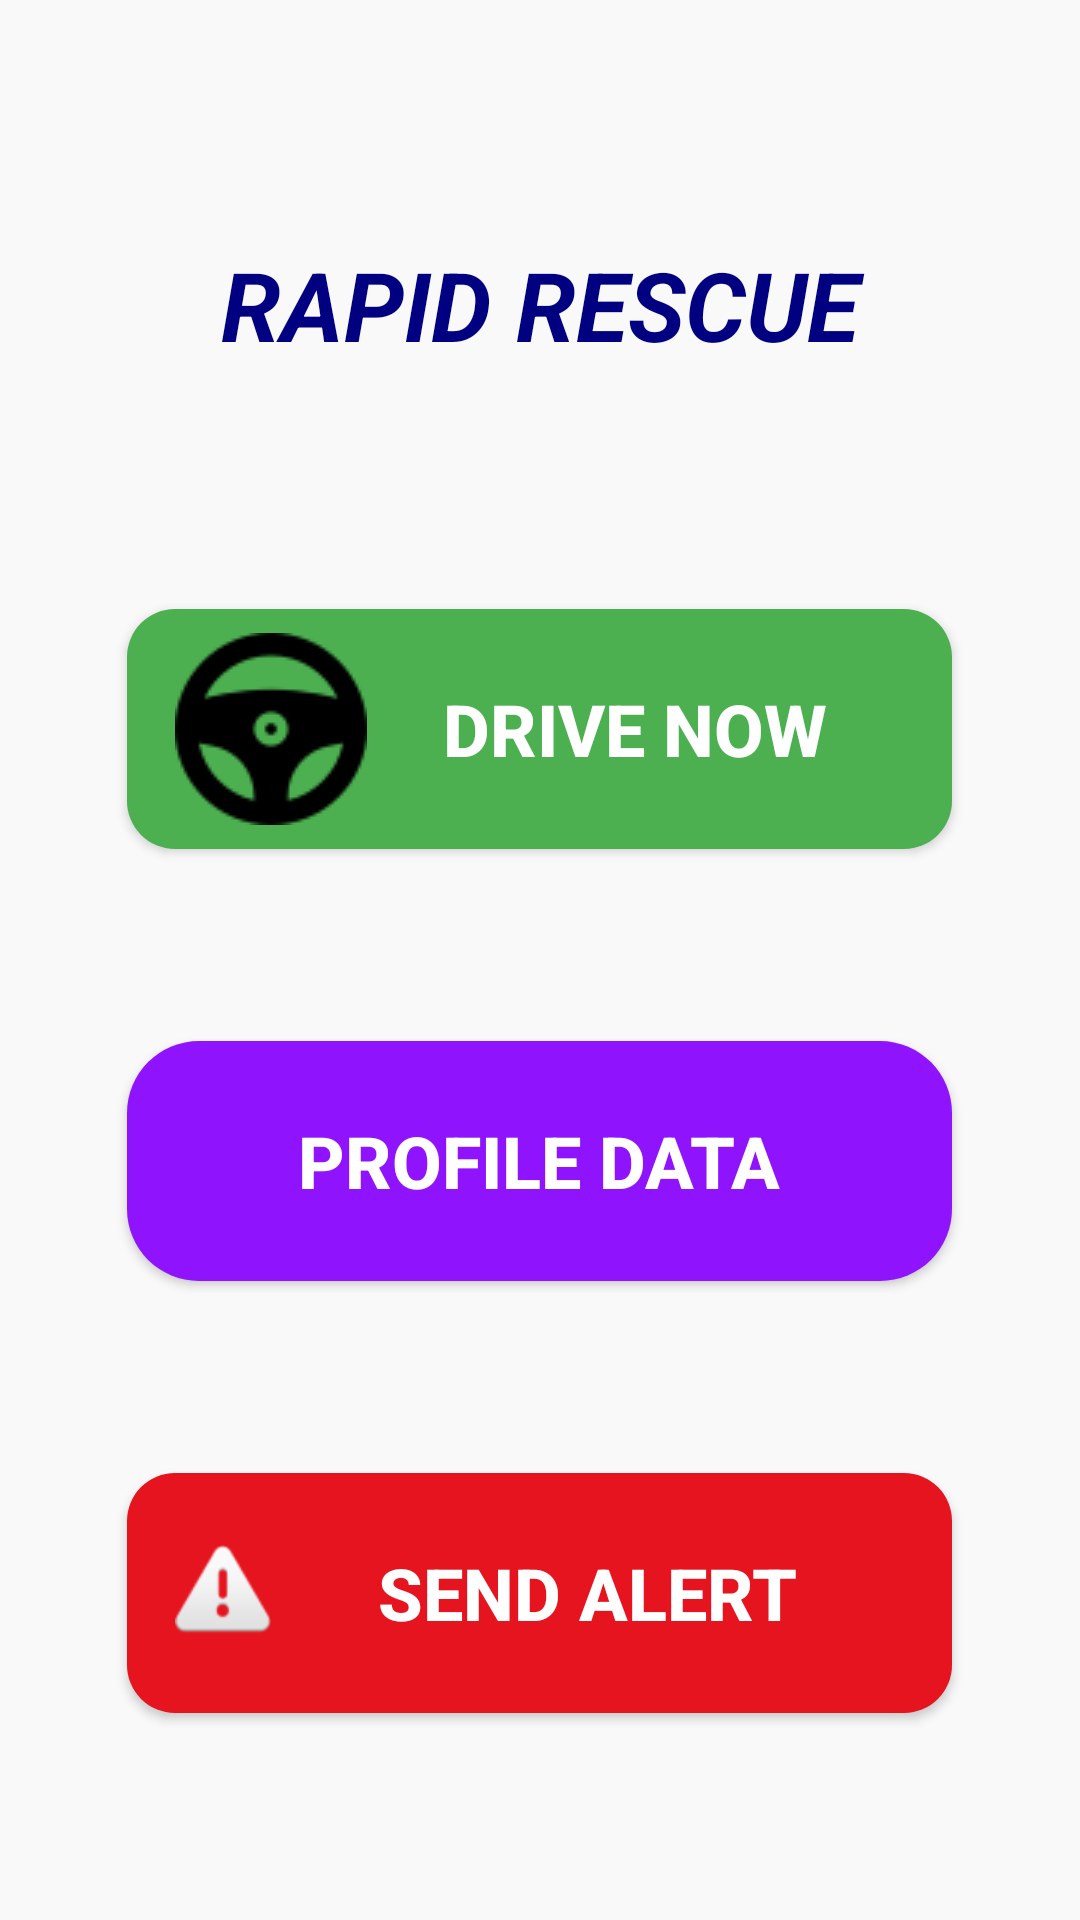

Layout XML and referenced resources for this Android screen:
<!-- AndroidManifest.xml: application theme Theme.RapidRescue -->
<!-- res/layout/activity_main.xml -->
<?xml version="1.0" encoding="utf-8"?>
<RelativeLayout
    xmlns:android="http://schemas.android.com/apk/res/android"
    xmlns:app="http://schemas.android.com/apk/res-auto"
    xmlns:tools="http://schemas.android.com/tools"
    android:layout_width="match_parent"
    android:layout_height="match_parent"
    android:background="#F9F9F9"
    tools:context="com.mc.rapidrescue.MainActivity">

    <EditText
        android:id="@+id/editTextText"
        android:layout_width="match_parent"
        android:layout_height="wrap_content"
        android:layout_marginStart="40dp"
        android:layout_marginEnd="40dp"
        android:layout_marginTop="64dp"
        android:background="@android:color/transparent"
        android:padding="16dp"
        android:ems="10"
        android:inputType="text"
        android:text="RAPID RESCUE"
        android:textSize="32sp"
        android:textStyle="bold|italic"
        android:textColor="#000080"
        android:gravity="center"/>

    <Button
        android:id="@+id/startDriving"
        android:layout_width="275dp"
        android:layout_height="80dp"
        android:layout_below="@+id/editTextText"
        android:layout_centerHorizontal="true"
        android:layout_marginTop="64dp"
        android:background="@drawable/speed"
        android:drawableLeft="@drawable/steering_wheel"
        android:text="Drive Now"
        android:textColor="@android:color/white"
        android:textSize="24sp"
        android:textStyle="bold"
        android:padding="16dp"/>

    <Button
        android:id="@+id/profileData"
        android:layout_width="275dp"
        android:layout_height="80dp"
        android:layout_below="@+id/startDriving"
        android:textSize="24sp"
        android:textStyle="bold"
        android:layout_centerHorizontal="true"
        android:layout_marginTop="64dp"
        android:background="@drawable/buttonshape"
        android:drawableLeft="@drawable/user"
        android:text="Profile Data"
        android:textColor="@android:color/white"
        android:padding="16dp" />

    <Button
        android:id="@+id/sendSmsButton"
        android:layout_width="275dp"
        android:layout_height="80dp"
        android:layout_below="@+id/profileData"
        android:layout_centerHorizontal="true"
        android:layout_marginTop="64dp"
        android:layout_marginStart="40dp"
        android:layout_marginEnd="40dp"
        android:background="@drawable/alert"
        android:drawableLeft="@android:drawable/ic_dialog_alert"
        android:padding="16dp"
        android:hapticFeedbackEnabled="true"
        android:text="Send Alert"
        android:textSize="24sp"
        android:textStyle="bold"
        android:textColor="@android:color/white" />

</RelativeLayout>
<!-- resources referenced by this layout -->
<resources>
  <!-- drawable alert (drawable) -->
  <?xml version="1.0" encoding="utf-8"?>
  <selector xmlns:android="http://schemas.android.com/apk/res/android">
      <item>
          <shape android:shape="rectangle">
              <solid android:color="#E6141E" />
              <corners android:radius="16dp"/>
          </shape>
      </item>
  </selector>
  <!-- drawable buttonshape (drawable) -->
  <?xml version="1.0" encoding="utf-8"?>
  <selector xmlns:android="http://schemas.android.com/apk/res/android">
      <item>
          <shape android:shape="rectangle">
              <solid android:color="#9013fe" />
              <corners android:radius="24dp"/>
          </shape>
      </item>
  </selector>
  <!-- drawable speed (drawable) -->
  <?xml version="1.0" encoding="utf-8"?>
  <selector xmlns:android="http://schemas.android.com/apk/res/android">
      <item>
          <shape android:shape="rectangle">
              <solid android:color="#4CAF50" />
              <corners android:radius="16dp"/>
          </shape>
      </item>
  </selector>
  <!-- drawable steering_wheel: png bitmap (drawable, 1662 bytes) -->
  <style name="Theme.RapidRescue" parent="Base.Theme.RapidRescue" />
  <style name="Base.Theme.RapidRescue" parent="Theme.AppCompat.Light.NoActionBar">
          
          
      </style>
</resources>
